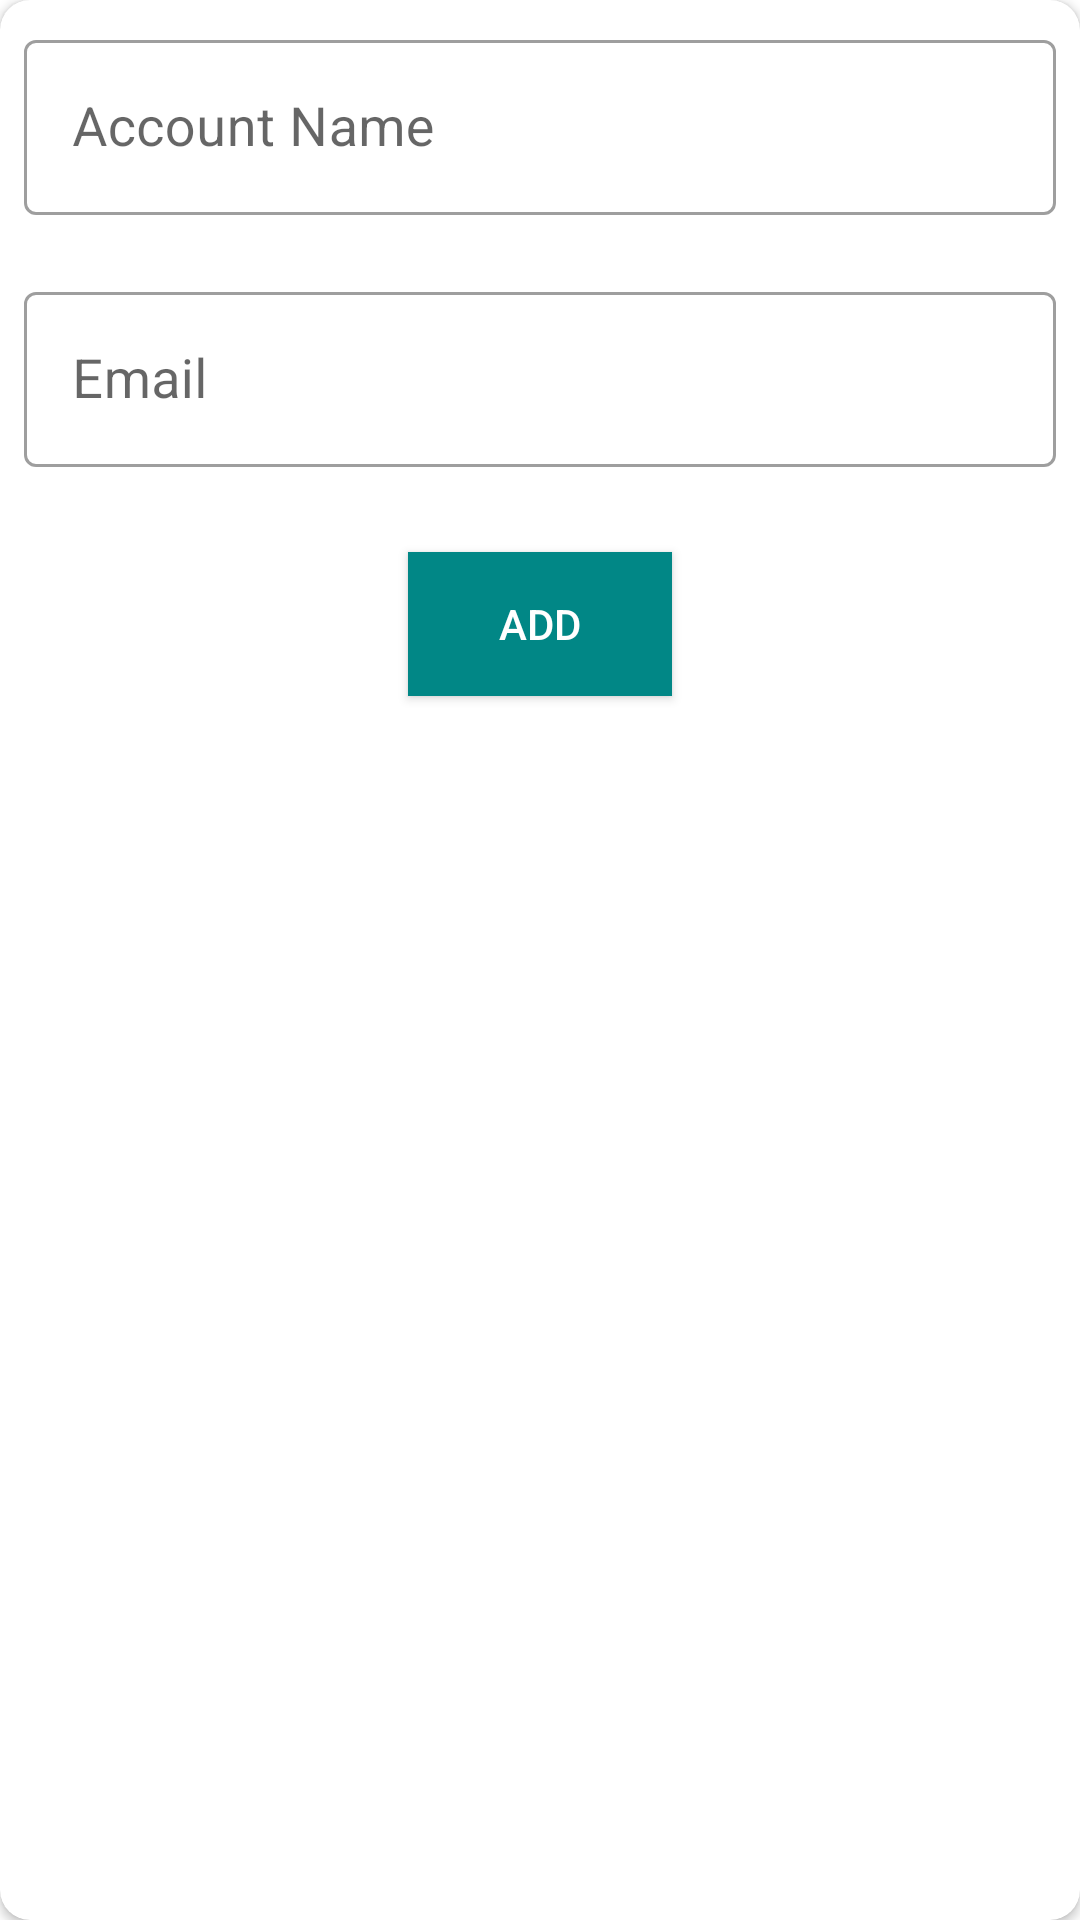

Android layout source for this screen:
<!-- AndroidManifest.xml: application theme Theme.Nodatabase -->
<!-- res/layout/addaccount_dialog.xml -->
<layout xmlns:android="http://schemas.android.com/apk/res/android"
    xmlns:app="http://schemas.android.com/apk/res-auto">
        <androidx.cardview.widget.CardView
            android:layout_width="match_parent"
            android:layout_height="wrap_content"
            android:orientation="vertical"
            app:cardBackgroundColor="@color/white"
            android:layout_margin="15dp"
            app:cardElevation="2dp"
            app:cardCornerRadius="10dp">
            <LinearLayout
                android:layout_width="match_parent"
                android:layout_height="wrap_content"
                android:layout_marginHorizontal="8dp"
                android:layout_marginTop="8dp"
                android:orientation="vertical">
                <com.google.android.material.textfield.TextInputLayout
                    android:layout_width="match_parent"
                    android:layout_height="wrap_content"
                    android:id="@+id/edaccountNameL"
                    app:errorEnabled="true"
                    android:focusable="true"
                    style="@style/Widget.MaterialComponents.TextInputLayout.OutlinedBox">
                <com.google.android.material.textfield.TextInputEditText
                    android:id="@+id/edaccountNameTextView"
                    android:layout_width="match_parent"
                    android:layout_height="wrap_content"
                    android:hint="Account Name"
                    android:textColor="@color/black"
                    android:textSize="18sp" />
                </com.google.android.material.textfield.TextInputLayout>

                <com.google.android.material.textfield.TextInputLayout
                    android:layout_width="match_parent"
                    android:layout_height="wrap_content"
                    android:id="@+id/edaccountSceretKeyL"
                    app:errorEnabled="true"
                    android:focusable="false"
                    style="@style/Widget.MaterialComponents.TextInputLayout.OutlinedBox">
                <com.google.android.material.textfield.TextInputEditText
                    android:id="@+id/edemail"
                    android:layout_width="match_parent"
                    android:layout_height="wrap_content"
                    android:hint="Email"
                    android:textColor="@color/black"
                    android:textSize="18sp" />
                </com.google.android.material.textfield.TextInputLayout>
                <Button
                    android:id="@+id/btnAdd"
                    android:layout_width="wrap_content"
                    android:layout_height="wrap_content"
                    android:layout_gravity="center"
                    android:textAlignment="center"
                    android:padding="5dp"
                    android:layout_margin="8dp"
                    android:textSize="14sp"
                    android:textColor="@color/white"
                    android:background="@color/teal_700"
                    android:text="ADD" />
            </LinearLayout>
        </androidx.cardview.widget.CardView>


</layout>
<!-- resources referenced by this layout -->
<resources>
  <style name="Theme.Nodatabase" parent="Theme.MaterialComponents.DayNight.DarkActionBar">
          
          <item name="colorPrimary">@color/purple_500</item>
          <item name="colorPrimaryVariant">@color/purple_700</item>
          <item name="colorOnPrimary">@color/white</item>
          
          <item name="colorSecondary">@color/teal_200</item>
          <item name="colorSecondaryVariant">@color/teal_700</item>
          <item name="colorOnSecondary">@color/black</item>
          
          <item name="android:statusBarColor">?attr/colorPrimaryVariant</item>
          
      </style>
  <!-- not gathered from this repository: default colours our renderer supplied (Android Studio template values) -->
  <color name="purple_500">#FF6200EE</color>
  <color name="purple_700">#FF3700B3</color>
  <color name="teal_200">#FF03DAC5</color>
  <color name="teal_700">#FF018786</color>
  <color name="black">#FF000000</color>
  <color name="white">#FFFFFFFF</color>
</resources>
